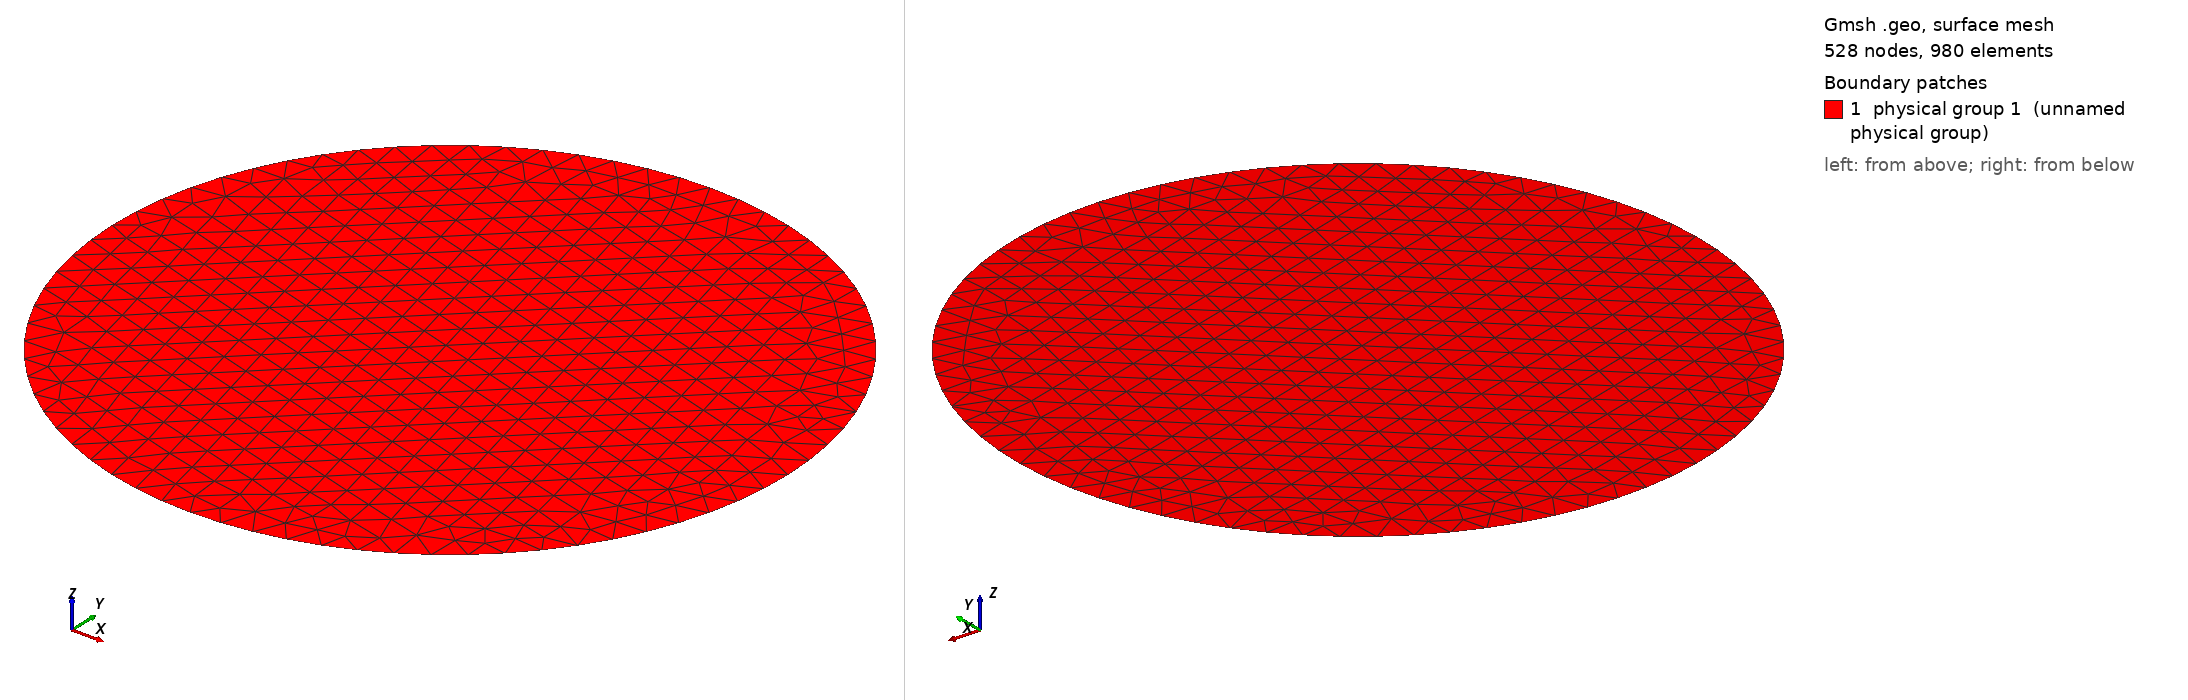

Gmsh geometry script, surface-meshed: 528 nodes, 980 surface elements. Boundary patches (legend numbers): 1 physical group 1 (unnamed physical group). Left view from above one corner, right view from below the opposite corner. Legend entries are the model's physical surfaces. The drawing asked Gmsh for element sizes between 1% and 20% of the model's largest extent; the script's own settings can give other sizes.

=== meshEuler.geo (drawn) ===
// POINT DEFINITION

dim = 0.9;
R = 10;

Point(1) = {0, 0, 0, dim}; //centro
Point(10) = {R, 0, 0, dim};
Point(11) = {0, R, 0, dim};
Point(12) = {-R, 0, 0, dim};
Point(13) = {0, -R, 0, dim};

// lines
Circle(1) = {10, 1, 11};
Circle(2) = {11, 1, 12};
Circle(3) = {12, 1, 13};
Circle(4) = {13, 1, 10};

Line Loop(1) = {-4, -3, -2, -1};

// surface
Plane Surface(1) = {1};

//
Physical Surface(1) = {1};
Physical Line("CIRCLE") = {1,2,3,4};
